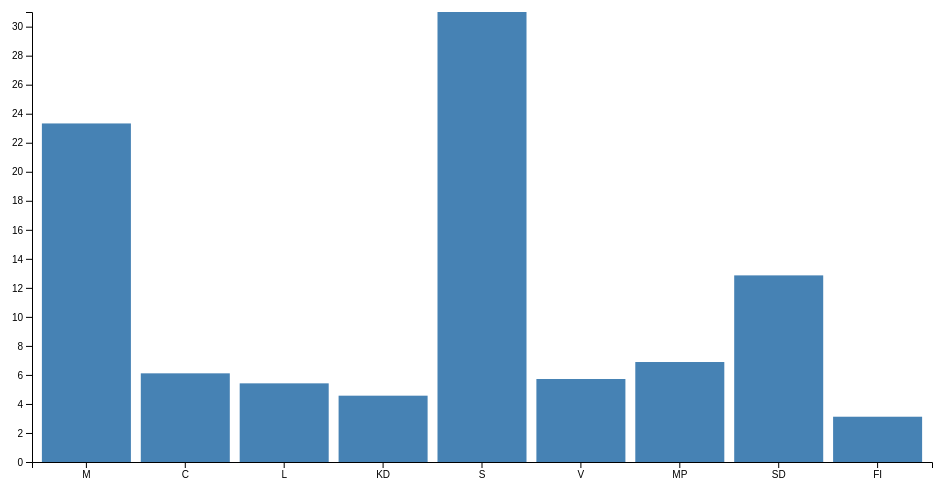
D3 v4 page, settled after 360 driven frames (6 s of simulated time); the page loaded 1 data file(s).



// set the dimensions and margins of the graph
var margin = {top: 20, right: 20, bottom: 30, left: 40},
    width = 960 - margin.left - margin.right,
    height = 500 - margin.top - margin.bottom;

// set the ranges
var x = d3.scaleBand()
          .range([0, width])
          .padding(0.1);
var y = d3.scaleLinear()
          .range([height, 0]);
          
// append the svg object to the body of the page
// append a 'group' element to 'svg'
// moves the 'group' element to the top left margin
var svg = d3.select("body").append("svg")
    .attr("width", width + margin.left + margin.right)
    .attr("height", height + margin.top + margin.bottom)
  .append("g")
    .attr("transform", 
          "translate(" + margin.left + "," + margin.top + ")");

// get the data
d3.csv("sales.csv", function(error, data) {
  if (error) throw error;

  // format the data
  data.forEach(function(d) {
    d.procent = +d.procent;
  });

  // Scale the range of the data in the domains
  x.domain(data.map(function(d) { return d.parti; }));
  y.domain([0, d3.max(data, function(d) { return d.procent; })]);

  // append the rectangles for the bar chart
  svg.selectAll(".bar")
      .data(data)
    .enter().append("rect")
      .attr("class", "bar")
      .attr("x", function(d) { return x(d.parti); })
      .attr("width", x.bandwidth())
      .attr("y", function(d) { return y(d.procent); })
      .attr("height", function(d) { return height - y(d.procent); });

  // add the x Axis
  svg.append("g")
      .attr("transform", "translate(0," + height + ")")
      .call(d3.axisBottom(x));

  // add the y Axis
  svg.append("g")
      .call(d3.axisLeft(y));

});



### data: sales.csv
parti, procent
M, 23.33
C, 6.11
L, 5.42
KD, 4.57
S, 31.01
V, 5.72
MP, 6.89
SD, 12.86
FI, 3.12